pico-8 play session: mixed d-pad (fixed 12-tick cycle)

[t = 1 s] mixed d-pad (1.2s cycle ×~1): → ← ↑ ↓ + 🅾/❎ taps, ~1s
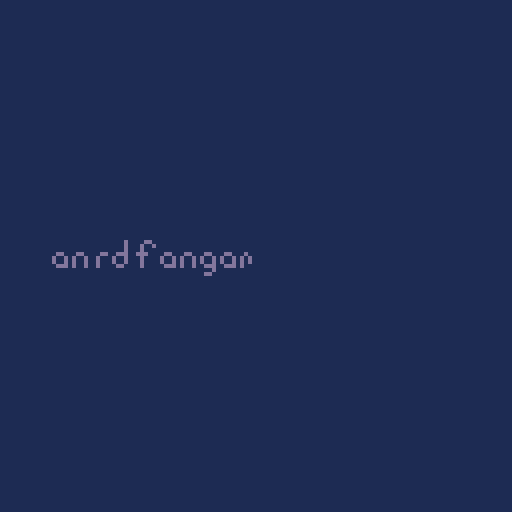
[t = 4 s] mixed d-pad (1.2s cycle ×~3): → ← ↑ ↓ + 🅾/❎ taps, ~4s
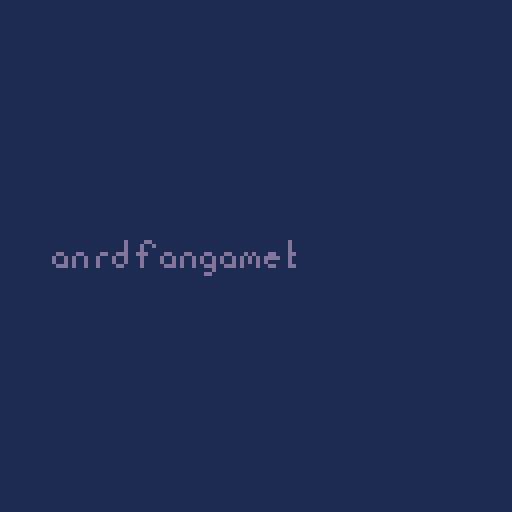
[t = 6 s] mixed d-pad (1.2s cycle ×~5): → ← ↑ ↓ + 🅾/❎ taps, ~6s
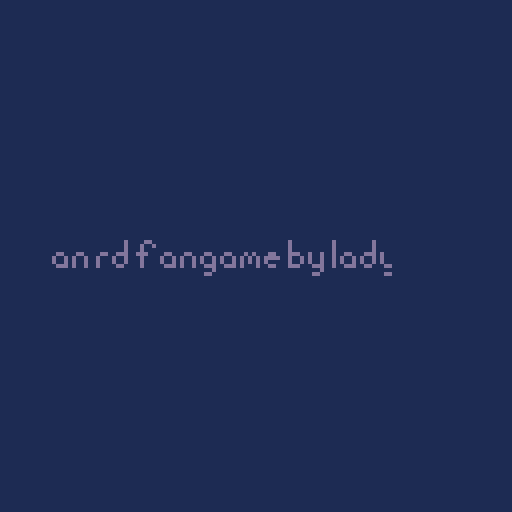
[t = 8 s] mixed d-pad (1.2s cycle ×~6): → ← ↑ ↓ + 🅾/❎ taps, ~8s
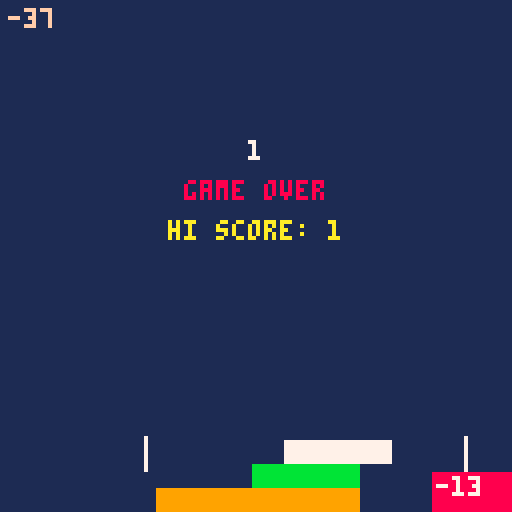

pico-8 cartridge
version 16
__lua__
-- rhythm stacker

-- libraries --
--- function for calculating 
-- exponents to a higher degree
-- of accuracy than using the
-- ^ operator.
-- function created by samhocevar.
-- source: https://www.lexaloffle.com/bbs/?tid=27864
-- @param x number to apply exponent to.
-- @param a exponent to apply.
-- @return the result of the 
-- calculation.
function pow(x,a)
  if (a==0) return 1
  if (a<0) x,a=1/x,-a
  local ret,a0,xn=1,flr(a),x
  a-=a0
  while a0>=1 do
      if (a0%2>=1) ret*=xn
      xn,a0=xn*xn,shr(a0,1)
  end
  while a>0 do
      while a<1 do x,a=sqrt(x),a+a end
      ret,a=ret*x,a-1
  end
  return ret
end

function outcubic(t, b, c, d)
  return c * (pow(t / d - 1, 3) + 1) + b
end

ease = outcubic

-- globals --
-- ticks per beat
ticks_per_beat = 96
-- error of our last press
last_press = 0
-- the current beat
current_beat = 0
-- error of the current tick
error_ticks = 0
offset = -10

block_height = 6
block_render_limit = 11
block_starting_colour = 0

portal_distance = 40
portal_y_padding = 1

-- array of block lengths
block_lengths = {50}
-- array of block x positions
block_xposes = {39}

perfect_margin = 3

-- animation counter for one block, goes down to 0
animation_counter = 0
anims_per_block = 20
blocks_in_current_anim = 0

-- background stuff 
background_fg_from = 80
background_fg_to = 80

background_bg_from = 60
background_bg_to = 60

-- starfield
stars_y_from = {}
stars_y_to = {}
stars_x = {}
stars_d = {}
stars = {stars_y_from, stars_y_to, stars_x, stars_d}

stars_enabled = false

debug_enabled = false
printout_enabled = true

stars_activation_point = -100

offset_display_timer = 0

error_display_timer = 0

over_timer = 0

max_stars = 200

score = 0

block_colours = {13, 9, 11, 15, 4, 3, 6, 14, 5, 10, 12}

game_state = "intro"

intro_timer = 100

error_length = 0
error_xpos = 0

function _init()
	music(0)
	reset()
	cartdata("ladybug_rhythmstacker_1")
end
-- we do want the music to continue regardless.
function reset()
	
	background_fg_from = 80
	background_fg_to = 80

	background_bg_from = 60
	background_bg_to = 60
	
	block_lengths = {50}
	-- array of block x positions
	block_xposes = {39}
	stars_enabled = false
	score = 0
	stars_y_from = {}
	stars_y_to = {}
	stars_x = {}
	stars_d = {}
	for i=1,15 do
		add_star()
	end
end

--delete the value at index i in the table t
--and shift the other indexes down so that it's still an array
function idel(t,i)
    local n=#t
    if (i>0 and i<=n) then
            for j=i,n-1 do t[j]=t[j+1] end
            t[n]=nil
    end
end

function set_hiscore(score)
	dset(0, score)
end

function get_hiscore(score)
	return dget(0)
end

function get_tweening()
	-- how many blocks do we go (including blocks tweening down)
	local anim_blocks = max(blocks_in_current_anim, ceil(animation_counter / anims_per_block))
	blocks_in_current_anim = anim_blocks
	
    -- calculating the target positions for the various stuff
    -- foreground background moves at same speed as us
	if (background_fg_from > -129) then
		background_fg_to = background_fg_from - (anim_blocks * block_height)
		if (animation_counter == 0) then
            -- if the tween is finished, update to our new position.
			background_fg_from = background_fg_to
		end
	end
	
    -- background background moves a little slower
	if (background_bg_from > -129) then 
		background_bg_to = background_bg_from - (anim_blocks * block_height * 0.75)
		if (animation_counter == 0) then
			background_bg_from = background_bg_to
		end
	end
    
	if (stars_enabled == false and (background_bg_from < stars_activation_point)) then
		stars_enabled = true
	end
	
	if (stars_enabled) then
		for i=#stars_x,1,-1 do
            -- if the star is offscreen already, kill it
			if (stars_y_from[i] < -128) then
                -- arghh, i should have done a metatable instead
				idel(stars_y_to, i)
                idel(stars_y_from, i)
                idel(stars_x, i)
                idel(stars_d, i)
			end
		end
		for i=#stars_x,1,-1 do
			stars_y_to[i] = stars_y_from[i] - (anim_blocks * block_height * stars_d[i])
			if (animation_counter == 0) then
				stars_y_from[i] = stars_y_to[i]
			end
		end
	end
	
	-- get the t value for everybody to use
	local t = max(1 - (animation_counter / (anim_blocks * anims_per_block)), 0)
	local t_eased = ease(t, 0, 1, 1)
	
	return t_eased
end

function intertween(t, a, b)
	local c = b - a
	return a + (t * c)
end

function render_blocks(anim, starting_colour, display_error)
	local y = 0 -- where we are drawing
	local bcount = 1 -- what block we're on
	local anim_blocks = max(blocks_in_current_anim, ceil(animation_counter / anims_per_block))
	local starting_block = max(1, #block_lengths - block_render_limit + 1 - anim_blocks)
	
	camera(0, -intertween(anim, 0, anim_blocks*block_height))
	
    -- draw the blocks
	for i=starting_block, #block_lengths do
		y = 128 - (bcount * block_height)
		bcount += 1
		rectfill( block_xposes[i], y, block_xposes[i]+block_lengths[i], y+block_height-1, block_colours[((i+starting_colour) % #block_colours) + 1] )
	end
	
    -- draw the error
	if (display_error and (error_display_timer % 2 == 0)) then
		rectfill( error_xpos + 1, y, error_xpos + error_length - 1, y+block_height - 1, 8)
	end
	
	local xpos = block_xposes[#block_lengths]
	local length = block_lengths[#block_lengths]
	local block_centre_x = ceil(xpos + length / 2)
	-- draw portals
	line(block_centre_x-portal_distance, y-portal_y_padding-block_height, block_centre_x-portal_distance, y+portal_y_padding, 7)
	line(block_centre_x+portal_distance, y-portal_y_padding-block_height, block_centre_x+portal_distance, y+portal_y_padding, 7)
	-- draw block. clip height doesn't matter so just make it really big
	clip(block_centre_x-portal_distance, 0, portal_distance * 2, 128)
	-- error_ticks normalised from 0 to 1
	local m = ((error_ticks + 48) % 96) / 96
	local x = (block_centre_x-portal_distance-length) + (m * (portal_distance * 2 + length))
	-- moving block is always white
	rectfill( x, y-block_height, x+length, y-1, 7)
	-- undo clip
	clip();
	-- undo camera
	camera()
end

function render_debug_info()
	
	print("current tick:", 0, 0, 15)
	print(stat(26), 80, 0, 15)
 
	-- current beat
	print("current beat:", 0,9,15)
	print(current_beat, 80, 9, 15)
 
	print("error ticks:", 0, 18, 15)
	print(error_ticks, 80, 18, 15)

 	print("offset:", 0, 27, 15)
	print(offset, 80, 27, 15)
 
	print("last press:", 0, 36, 15)
	print(last_press, 80, 36, 15)
	
	print("animation:", 0, 45, 15)
	print(#stars_d, 80, 45, 15)
end

function render_last_press()
	print(last_press, 2, 2, 15)
end

function render_offset()
	rectfill(108, 118, 128, 128, 8)
	print(offset, 109, 119, 7)
end

function add_block()
	local error = last_press
	local biased_error = 0
	if (abs(error) <= perfect_margin) then
		-- you only get penalised 1 tick if you miss one above the perfect margin
		biased_error = 0
	else
		biased_error = abs(error) - perfect_margin
	end
	-- what's the new length going to be?
	local new_length = block_lengths[#block_lengths] - biased_error
	-- if it's 0 or negative, just game over instead.
	if (new_length <= 0) then
		return game_over()
	end
	-- where's the new position for the next block?
	local new_position = 0
	if (error < 0) then
		-- we hit it early!
		new_position = block_xposes[#block_lengths]
	else
		-- we hit it late! or on time
		new_position = block_xposes[#block_lengths] + biased_error
	end
	
    -- where do we draw the error?
	error_length = biased_error
	if (error < 0) then
		error_xpos = block_xposes[#block_lengths] - error_length
	else
		error_xpos = block_xposes[#block_lengths] + block_lengths[#block_lengths]
	end
	
	add(block_lengths, new_length)
	add(block_xposes, new_position)
	-- add to the animation counter if we're over the limit now
	if (#block_lengths > block_render_limit) then
		animation_counter += anims_per_block
	end
	
	if (stars_enabled) do
		-- add some stars
		for i=1,flr(rnd(5)) do
			add_star()
		end
	end
	
    -- how long do show the error for
	if (biased_error > 0) then
		error_display_timer = 6
	end
	
	score += 1
end

function game_over()
	game_state = "over" 
	over_timer = 20
	if (score > get_hiscore()) then
		set_hiscore(score)
	end
end

-- remove blocks from start of list
function remove_blocks(num)
	for i=1,num do
		idel(block_lengths, 1)
		idel(block_xposes, 1)
		block_starting_colour += 1
	end
end

function render_fg_bg(anim, colour)	
	if (background_fg_from < -128) then
		return
	end
	
	local by = intertween(anim, background_fg_from, background_fg_to)
	
	pal(1, colour)
	-- background height = 4 blocks = 32 px
	camera(0, by)
	
	map(0, 8, 0, 0, 16, 4)
	rectfill(0, 32, 128, 128+by, 1)
end

function render_bg_bg(anim, colour)	
	if (background_bg_from < -128) then
		return
	end
	
	local by = intertween(anim, background_bg_from, background_bg_to)
	
	pal(1, colour)
	-- background height = 4 blocks = 32 px
	camera(0, by)
	
	map(0, 0, 0, 0, 16, 7)
	rectfill(0, 56, 128, 128+by, 1)
end

function add_star()
	if (#stars_d < max_stars) then
		local d = rnd() + 0.5
		local y = flr(rnd(20)) + 20
		local x = flr(rnd(128))
		add(stars_y_to, y)
		add(stars_y_from, y)
		add(stars_x, x)
		add(stars_d, d)
	end
end

function render_stars(anim)
	for i=#stars_x,1,-1 do
		local sy = intertween(anim, stars_y_from[i], stars_y_to[i])
		local colour = 13
		if (stars_d[i] > 1) then
			colour = 7
		end
		camera(0, sy)
		pset(stars_x[i], 0, colour)
		camera(0)
	end
end

function hcenter(s)
  -- screen center minus the
  -- string length times the 
  -- pixels in a char's width,
  -- cut in half
  return 64-#s*2
end

function render_score_intro()
	if (score > 0) then
		print(score, hcenter(tostr(score)), 35, 7)
	else
        -- bounce to the beat
        if (abs(error_ticks) < 5) then
		    map(0, 12, 20, 18, 11, 4)
        else
            map(0, 12, 20, 16, 11, 4)
        end
		local s = "tap to the beat"
		print(s, hcenter(s), 55, 7)
		s = "\139 \145: adjust offset"
		print(s, hcenter(s), 65, 7)
		s = "\131: show early/late"
		print(s, hcenter(s), 75, 7)
	end
end


function game_update()
	-- their press
	if (btnp(4)) then
		last_press = error_ticks
		add_block()
	end
	
	-- subtract animation counter.
	if (animation_counter > 0) then
		animation_counter -= 1
	else
		blocks_in_current_anim = 0
		-- remove blocks
		remove_blocks(#block_lengths - block_render_limit)
	end
	if (error_display_timer > 0) then
		error_display_timer -= 1
	end
end

function over_update()
	if (over_timer > 0) then
		over_timer -= 1
	elseif (btnp(4)) then
		reset()
		game_state = "game"
	end
end

function intro_update()
	if (intro_timer > 0) then
		intro_timer -= 1
	else
		game_state = "game"
		clip()
	end
end

function render_game_over()
	s = "game over"
	print(s, hcenter(s), 45, 8)
	s = "hi score: "..get_hiscore()
	print(s, hcenter(s), 55, 10)
end


function _update()
	-- we do this stuff regardless of the state.
	current_beat= flr(stat(26) / ticks_per_beat)
  
 	-- current error
 	error_ticks= (stat(26) + offset) % ticks_per_beat
	-- can be negative
	if (error_ticks > (ticks_per_beat/2)) then
  		error_ticks -= ticks_per_beat
 	end
	
	-- offset adjustment
 	if (btnp(1)) then
 		offset -= 1
		offset_display_timer = 60
 	elseif (btnp(0)) then
		offset += 1
  		offset_display_timer = 60
 	end
	
	if (offset_display_timer > 0) then
		offset_display_timer -= 1
	end
	
	-- enable / disable debug
	if (btnp(2)) then
		debug_enabled = not debug_enabled
	end
	
	if (btnp(3)) then
		printout_enabled = not printout_enabled
	end
	
	if (game_state == "game") then 
		game_update()
	elseif (game_state == "over") then
		over_update()
	elseif (game_state == "intro") then
		intro_update()
	end

end

function _draw()
	if (game_state == "game" or game_state == "over") then
		
	
	
		rectfill(0, 0, 128, 128, 0)
		cam = get_tweening()
		render_bg_bg(cam, 2)
		render_fg_bg(cam, 1)
		render_blocks(cam, block_starting_colour, (error_display_timer > 0))
		if (stars_enabled) then 
			render_stars(cam)
		end
		
		render_score_intro()
		if (offset_display_timer > 0) then
			render_offset()
		end
		if (debug_enabled) then
			render_debug_info()
		elseif (printout_enabled) then
			render_last_press()
		end
	end
	if (game_state == "intro") then
		rectfill(0, 0, 128, 128, 1)
		clip(13, 0, 128 - flr(intro_timer*1.28), 128)
		map(0, 17, 13, 60, 13, 2)
	end
	if (game_state == "over") then
		render_game_over()
	end
end
__gfx__
00000000111111110000000000000000000000000000000000000000000000000000000000101000000000000000000000000000000000000000000000000000
00000000111111110000000000000000000000000000000000000000000000000000000000111000000000000000000000000000000000000000000000000000
00700700111111110000000000000000000000000000000100000000000000000000000000101000000000000000100000000000000000000000000000000000
00077000111111110000100000000000000000000000000100000000000000000000000000111000000000000000100000000000000000000000000000000000
00077000111111110000100000000000000000000000000100000000000000000000000000101000000000000000100000000000000000000000000000000000
00700700111111110000100000000000000000000000001100000000000000000000000000101000000000000000100000000000111111111100000000000000
00000000111111110000100000000000000000000000000100000000000000000000000000101001000000000000100000000000111111110000000000000000
00000000111111110000100000000000000000000000000100000000000000000000000000101001010000000011111000000000111111110000000100000000
00000000000000000000100000000000111111000100000100000000000000000000000000111111010000000111111100000000000000000000000100000000
00000000000000000011111000000000111111000100010100000100011111111100000000111111110000011111111111000000000000001000011100000000
00000000000000001111111111111000111111000100011100000111111111111111000000111111110000111111111111100000000000001000000100000000
00000000000000001111111111111100111111010100010100000100011111111100000000111111110001111111111111110000000000001000000100000000
00000000000000001111111111110100111111011100010100000100011111111100000000111111110001111111111111110000000000001000010101111111
00000000000000001001111111000100111111111100010100000100010001111110000001111111110001111111111111110000000000001000011100011111
00000000000000001001111111100000111111111111111100000111111111111110000001111111110011111111111111110000000000001000010100011111
00000000000000001111111111110000111111111111111100000100010001111110000001111111111111111111111111111000000000001000010101111111
00000000000000000000000011111100000000001111110100000100010001111110000001111111000000000000000011111000000000001000010101111111
00000000000000000000000011111100000000001111111100000000010001111111000001111111000000000000000011111110000000001000010101111111
00000000000000000000000011111100000000001111111100000111111111111111000011111111000000000000000011111111111110001000011111111111
00000000000000000000000011111100000000001111111100000100011111111111000011111111000000000000000011111111000010001000010111111111
00000000000000000000000011111100000000001111111110000111111111111111000011111111000000000000000011111111000000001111010111111111
00000000000000000000000011111100000000001111111110011111111111111111000011111111000000000000000011111111100000001111010111111111
00000000000000000000000011111100000000001111111110111111111111111111100111111111000000000000000011111111111000001111111111111111
00000000000000000000000011111100000000001111111111111111111111111111100111111111000000000000000011111111111000001111111111111111
00000000000000000000000000000000000000000000000000000000000000000000000000000000000000000000000000000000111010000000111100000000
00000000000000000000000000000000000000000000000000000000000000000000000000000000000000000000000000000000111110000000111100000000
00000000000000000000000000000000000000000000000000000000000000000000000000000000000000000000000000000000110010000000111100000011
00000000000000000000000000000000000000000000000000000000000000000000000000000000000000000000000000000000110010001111111100001111
00000000000000000000000000000000000000000000000000000000000000000000000000000000000000000000000000000000111110001111111100000011
00000000000000000000000000000000000000000000000000000000000000000000000000000000000000000000000000000000111110001111111100000011
00000000000000000000000000000000000000000000000000000000000000000000000000000000000000000000000000000000111110001111111100000011
00000000000000000000000000000000000000000000000000000000000000000000000000000000000000000000000000000000111111111111111100001111
777777707770777077707770777777707777777000000000000000000000000000000000000000000000000000d0000dd0000000000000000000000000000000
700000707070707070707070700000707000007000000000000000000000000000000000000000000000000000d000d00d000000000000000000000000000000
707770707077707070777070777077707070707000000000000000000000000000000000000000000000000000d000d000000000000000000000000000000000
7000077070000070770707700070700070707070000000000000000000000000000000000dd000dd0000dd00ddd00ddd0000dd000dd000dd000dd000d0d000dd
707770707077707000707000007070007070707000000888888800000000000000000000d00d0d00d00d000d00d000d0000d00d0d00d0d00d0d00d0d0d0d0ddd
707070707070707000707000007070007070707000088888888888888880000000000000d00d0d00d00d000d00d000d0000d00d0d00d0d00d0d00d0d0d0d0d00
7770777077707770007770000077700077777770000888800088888888888800000000000ddd0d00d00d0000dd0000d00000ddd0d00d00ddd00ddd0d000d00dd
0000000000000000000000000000000000000000000880000000000008888888000000000000000000000000000000000000000000000000d000000000000000
77777770777777707777777077707770777777700008800000000000000008888000000000000000000000000000000000000000000000dd0000000000000000
70000070700000707000007070777070700000700008800008888000000000888800000000000000000000000000000000000000000000000000000000000000
70777770707770707077777070770770707777700008800008888800088000088880000000000000000000000000000000000000000000000000000000000000
70000070700000707070000070007700700007000008800000088800088888008880000000000000000000000000000000000000000000000000000000000000
77777070707770707077777070770770707777700008800000000000008888000888000000000000000000000000000000000000000000000000000000000000
70000070707070707000007070777070700000700008800008800000000000000088000000000000000000000000000000000000000000000000000000000000
77777770777077707777777077707770777777700008800008800000000880000088000000000000000000000000000000000000000000000000000000000000
00000000000000000000000000000000000000000008800000000000000880000088800000000000000000000000000000000000000000000000000000000000
000000000000000000000000000000000000000000088000000000000000000000088000000d0000000000d000000000d000000d000000000000000000000000
000000000000000000000000000000000000000000088000088888880000000000088000000d0000000000d000000000d000000d000000000000000000000000
000000000000000000000000000000000000000000088000888888888888800000088000000d0000000000d000000000d000000d000000000000000000000000
000000000000000000000000000000000000000000888008888880088888888000088800000ddd00d00d00d00dd000ddd0d00d0ddd00d00d00dd000000000000
000000000000000000000000000000000000000000888008880880000888888800008800d00d00d0d00d00d0d00d0d00d0d00d0d00d0d00d0d00d00000000000
000000000000000000000000000000000000000000880008800000000880088800008800000d00d0d00d00d0d00d0d00d0d00d0d00d0d00d0d00d00000000000
000000000000000000000000000000000000000000880008800000000880008800008800000ddd000ddd00d00ddd00dd000ddd0ddd000dd000ddd00000000000
00000000000000000000000000000000000000000088000888000000000000880008880000000000000d00000000000000000d00000000000000d00000000000
000000000000000000000000000000000000000000888008888880000000008800088800000000000dd0000000000000000dd0000000000000dd000000000000
00000000000000000000000000000000000000000088880088888888888880880008800000000000000000000000000000000000000000000000000000000000
00000000000000000000000000000000000000000008888000008888888888880008800000000000000000000000000000000000000000000000000000000000
00000000000000000000000000000000000000000000888880000000000088880008800000000000000000000000000000000000000000000000000000000000
00000000000000000000000000000000000000000000088888888800000000000008800000000000000000000000000000000000000000000000000000000000
00000000000000000000000000000000000000000000000088888888888888800008800000000000000000000000000000000000000000000000000000000000
00000000000000000000000000000000000000000000000000008888888888888888800000000000000000000000000000000000000000000000000000000000
00000000000000000000000000000000000000000000000000000000000000888888800000000000000000000000000000000000000000000000000000000000
__map__
0200000000000000000000000000000000000000000000000000000000000000000000000000000000000000000000000000000000000000000000000000000000000000000000000000000000000000000000000000000000000000000000000000000000000000000000000000000000000000000000000000000000000000
1213000000000000000000000000000000000000000000000000000000000000000000000000000000000000000000000000000000000000000000000000000000000000000000000000000000000000000000000000000000000000000000000000000000000000000000000000000000000000000000000000000000000000
01230500000009000b39000d0d0e000000000000000000000000000000000000000000000000000000000000000000000000000000000000000000000000000000000000000000000000000000000000000000000000000000000000000000000000000000000000000000000000000000000000000000000000000000000000
011415161718191a1b1c3901011e000000000000000000000000000000000000000000000000000000000000000000000000000000000000000000000000000000000000000000000000000000000000000000000000000000000000000000000000000000000000000000000000000000000000000000000000000000000000
0101252627282901012c2d01012e001f00000000000000000000000000000000000000000000000000000000000000000000000000000000000000000000000000000000000000000000000000000000000000000000000000000000000000000000000000000000000000000000000000000000000000000000000000000000
010101010101010101013d0101013f2f00000000000000000000000000000000000000000000000000000000000000000000000000000000000000000000000000000000000000000000000000000000000000000000000000000000000000000000000000000000000000000000000000000000000000000000000000000000
01010101010101010101010101013e0100000000000000000000000000000000000000000000000000000000000000000000000000000000000000000000000000000000000000000000000000000000000000000000000000000000000000000000000000000000000000000000000000000000000000000000000000000000
0000000000000000000000000000000000000000000000000000000000000000000000000000000000000000000000000000000000000000000000000000000000000000000000000000000000000000000000000000000000000000000000000000000000000000000000000000000000000000000000000000000000000000
0b000b0000000000000000000000000a00000000000000000000000000000000000000000000000000000000000000000000000000000000000000000000000000000000000000000000000000000000000000000000000000000000000000000000000000000000000000000000000000000000000000000000000000000000
191a1b1c05001e15161700000000000900000000000000000000000000000000000000000000000000000000000000000000000000000000000000000000000000000000000000000000000000000000000000000000000000000000000000000000000000000000000000000000000000000000000000000000000000000000
29010101150d2e2526271a1c1f3f000900000000000000000000000000000000000000000000000000000000000000000000000000000000000000000000000000000000000000000000000000000000000000000000000000000000000000000000000000000000000000000000000000000000000000000000000000000000
0101010125012f23232301012f2f141400000000000000000000000000000000000000000000000000000000000000000000000000000000000000000000000000000000000000000000000000000000000000000000000000000000000000000000000000000000000000000000000000000000000000000000000000000000
4546474800000000000000000000000000000000000000000000000000000000000000000000000000000000000000000000000000000000000000000000000000000000000000000000000000000000000000000000000000000000000000000000000000000000000000000000000000000000000000000000000000000000
5556575840414243414400000000000000000000000000000000000000000000000000000000000000000000000000000000000000000000000000000000000000000000000000000000000000000000000000000000000000000000000000000000000000000000000000000000000000000000000000000000000000000000
6566676850435152535440000000000000000000000000000000000000000000000000000000000000000000000000000000000000000000000000000000000000000000000000000000000000000000000000000000000000000000000000000000000000000000000000000000000000000000000000000000000000000000
7576777800000000000000000000000000000000000000000000000000000000000000000000000000000000000000000000000000000000000000000000000000000000000000000000000000000000000000000000000000000000000000000000000000000000000000000000000000000000000000000000000000000000
0000000000000000000000000000000000000000000000000000000000000000000000000000000000000000000000000000000000000000000000000000000000000000000000000000000000000000000000000000000000000000000000000000000000000000000000000000000000000000000000000000000000000000
494a4b4c4d4e4f696a6b6c6d6e00000000000000000000000000000000000000000000000000000000000000000000000000000000000000000000000000000000000000000000000000000000000000000000000000000000000000000000000000000000000000000000000000000000000000000000000000000000000000
595a00005d0000007a007c007e00000000000000000000000000000000000000000000000000000000000000000000000000000000000000000000000000000000000000000000000000000000000000000000000000000000000000000000000000000000000000000000000000000000000000000000000000000000000000
